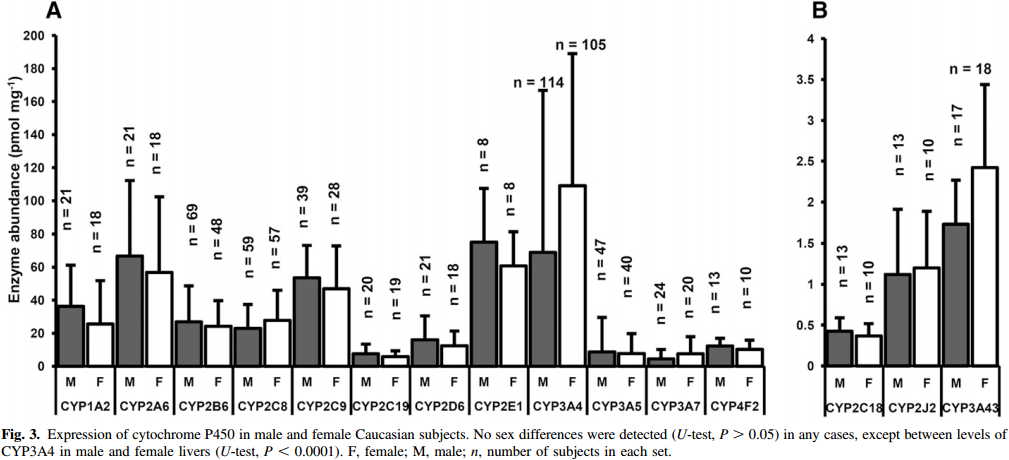

The file beside this chart, header and first rows:
study	enzyme	gender	N	abundance	abundance_sd
Archour2014	CYP1A2	M	21	36.98	24.85
Archour2014	CYP2A6	M	21	67.33	45.46
Archour2014	CYP2B6	M	69	27.39	21.82
Archour2014	CYP2C8	M	59	21.38	16.36
Archour2014	CYP2C9	M	39	54.76	20.61
Archour2014	CYP2C18	M	20	7.54	7.88
Archour2014	CYP2C19	M	21	17.29	15.15
Archour2014	CYP2D6	M	8	76.73	32.12
Archour2014	CYP2E1	M	114	68.90	98.18
Archour2014	CYP2J2	M	47	9.56	21.21
Archour2014	CYP3A4	M	24	5.37	6.06
Archour2014	CYP3A5	M	13	14.51	3.64
Archour2014	CYP3A7	M	13	0.44	0.17
Archour2014	CYP3A43	M	13	1.09	0.82
Archour2014	CYP4F2	M	17	1.74	0.51
Archour2014	CYP1A2	F	18	26.10	26.06
Archour2014	CYP2A6	F	18	57.67	46.06
Archour2014	CYP2B6	F	48	23.77	16.97
Archour2014	CYP2C8	F	57	28.67	18.79
Archour2014	CYP2C9	F	28	47.51	25.46
Archour2014	CYP2C18	F	19	5.74	5.46
Archour2014	CYP2C19	F	18	13.07	9.09
Archour2014	CYP2D6	F	8	61.00	21.21
Archour2014	CYP2E1	F	105	110.8	79.39
Archour2014	CYP2J2	F	40	6.55	12.73
Archour2014	CYP3A4	F	20	9.64	8.48
Archour2014	CYP3A5	F	10	10.29	6.06
Archour2014	CYP3A7	F	10	0.36	0.17
Archour2014	CYP3A43	F	10	1.20	0.69
Archour2014	CYP4F2	F	18	2.45	0.99
